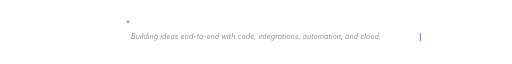
t = 0.00 s
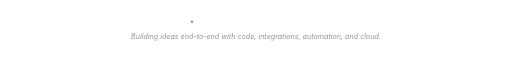
t = 1.04 s
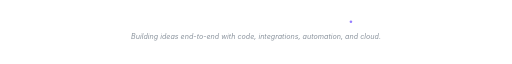
t = 2.25 s
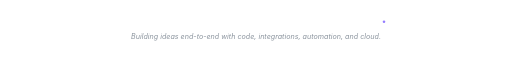
t = 3.00 s
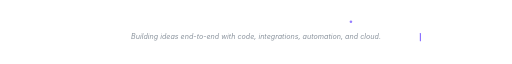
t = 3.75 s
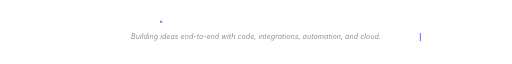
t = 5.25 s

The animated SVG that drew these frames (rendered in a browser with its animation timeline set to each time). Animation: 2 SMIL elements (animate=2); one cycle of 6.00 s, repeats indefinitely.

<svg xmlns="http://www.w3.org/2000/svg" width="1000" height="70" viewBox="0 0 1000 70" role="img" aria-label="Building ideas end-to-end with code, integrations, automation, and cloud.">
  <defs>
    <linearGradient id="line" x1="0" x2="1">
      <stop offset="0" stop-color="#00b8ff" stop-opacity="0"/>
      <stop offset="0.5" stop-color="#7a5cff" stop-opacity="0.45"/>
      <stop offset="1" stop-color="#ff4da6" stop-opacity="0"/>
    </linearGradient>
  </defs>
  <line x1="250" y1="15" x2="750" y2="15" stroke="url(#line)" stroke-width="1.5"/>
  <circle cx="250" cy="15" r="2.5" fill="#7a5cff" opacity="0.8">
    <animate attributeName="cx" values="250;750;250" dur="6s" repeatCount="indefinite" calcMode="spline"
      keyTimes="0;0.5;1" keySplines="0.42 0 0.58 1;0.42 0 0.58 1"/>
  </circle>
  <text x="500" y="49" text-anchor="middle"
        font-family="Inter,Segoe UI,Arial,sans-serif" font-size="14"
        font-style="italic" fill="#8b949e">
    Building ideas end-to-end with code, integrations, automation, and cloud.
  </text>
  <rect x="820" y="37" width="2" height="16" rx="1" fill="#7a5cff">
    <animate attributeName="opacity" values="1;1;0;0" keyTimes="0;0.45;0.46;1" dur="1.2s" repeatCount="indefinite"/>
  </rect>
</svg>
